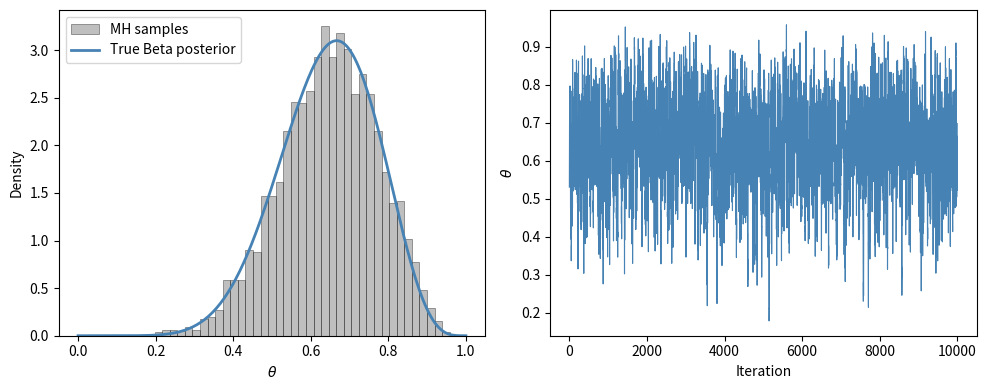

The matplotlib source for this figure:
import numpy as np
import matplotlib.pyplot as plt
from scipy.stats import beta


"""
We want to model the number of heads of a (possibly) fair coin toss. We 
assume a binomial distribution for the likelihood and a beta distribution with
parameters r,s=2 as a prior. Assume we observed x=7 heads out of n=10 trials.
Using the Metropolis-Hasting algorithm, we derive a sample of the posterior 
distribition. 
"""

rng = np.random.default_rng(42)

#prior parameters
r = 2
s = 2

#likelihood parameters (observed data)
n = 10
x = 7

#unnormalized posterior: prior * likelihood
def target_density(theta):
    
    #reject invalid parameters
    if theta <= 0 or theta >= 1:
        return 0 
    
    likelihood = theta**x * (1 - theta)**(n-x)
    prior = theta**(r-1) * (1 - theta)**(s-1)
    
    return likelihood * prior

#Metropolis-Hasting sampler
def metropolis_hastings(num_samples, std):
    
    samples = []
    
    #initial value
    theta = 0.5
    
    for _ in range(num_samples):
        
        # Propose new theta
        theta_proposal = rng.normal(theta, std)
        
        # Compute acceptance probability
        alpha = min(1, target_density(theta_proposal) / target_density(theta))
        
        # Accept or reject
        if rng.uniform() < alpha:
            theta = theta_proposal
        
        samples.append(theta)
    
    return np.array(samples)

# Run the sampler
samples = metropolis_hastings(10000,0.1)

# True posterior
theta_vals = np.linspace(0, 1, 200)
true_pdf = beta.pdf(theta_vals, r + x, s + n - x)

#burn in
burn_in = 1000
post = samples[burn_in:]

#Plots

fig, axes = plt.subplots(1, 2, figsize=(10, 4))

#histogram + true posterior
axes[0].hist(post, bins=40, density=True, alpha=0.5, label='MH samples', color="grey",edgecolor="black", linewidth = 0.5)
axes[0].plot(theta_vals, true_pdf, color="steelblue", lw=2, label='True Beta posterior')
axes[0].set_xlabel(r'$\theta$')
axes[0].set_ylabel('Density')
axes[0].legend()

#trace plot
axes[1].plot(samples, lw=0.8,color="steelblue")
axes[1].set_xlabel('Iteration')
axes[1].set_ylabel(r'$\theta$')

plt.tight_layout()
plt.savefig("mh_example", dpi=300, bbox_inches='tight')
plt.show()

